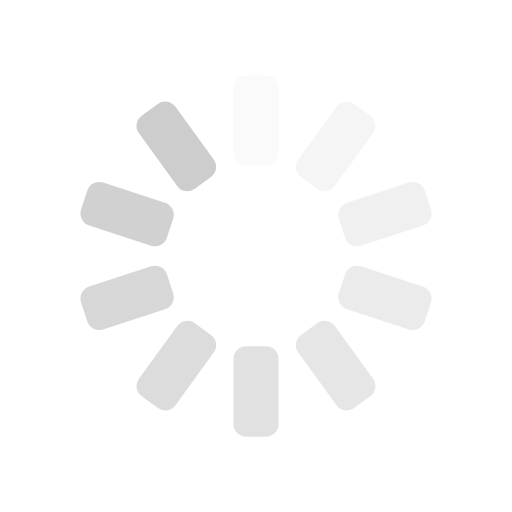
t = 0.00 s
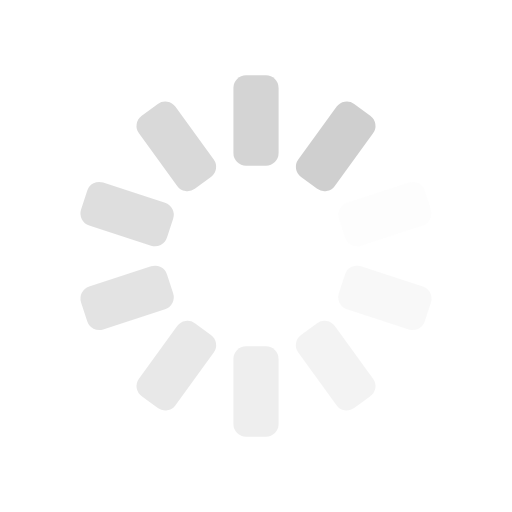
t = 0.22 s
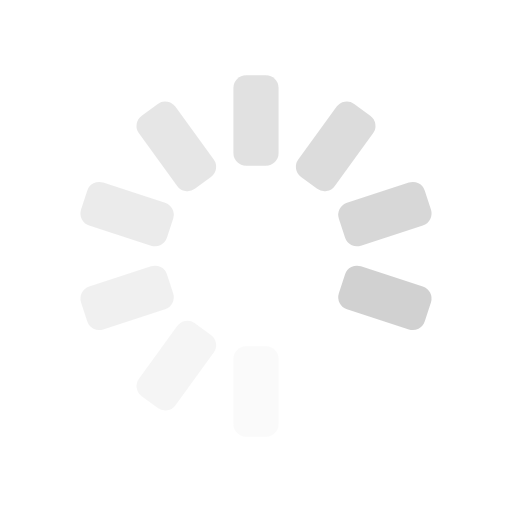
t = 0.43 s
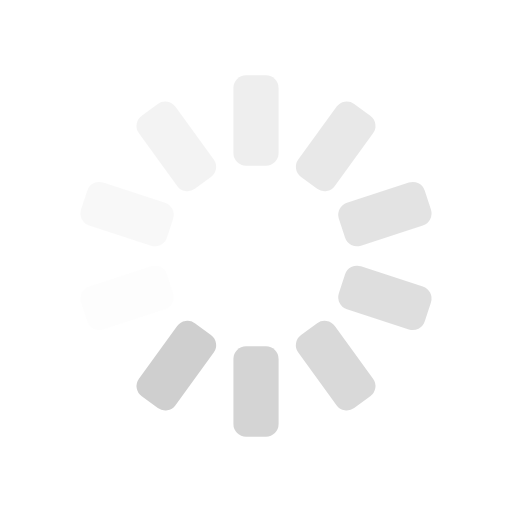
t = 0.65 s

The animated SVG that drew these frames (rendered in a browser with its animation timeline set to each time). Animation: 10 SMIL elements (animate=10); one cycle of 0.86 s, repeats indefinitely.

<svg xmlns="http://www.w3.org/2000/svg" xmlns:xlink="http://www.w3.org/1999/xlink" style="margin:auto;background:transparent;display:block;" width="200px" height="200px" viewBox="33 33 34 34" preserveAspectRatio="xMidYMid">
<g transform="rotate(0 50 50)">
  <rect x="48.5" y="38" rx="0.84" ry="0.84" width="3" height="6" fill="#cdcdcd">
    <animate attributeName="opacity" values="1;0" keyTimes="0;1" dur="0.8620689655172413s" begin="-0.7758620689655171s" repeatCount="indefinite"></animate>
  </rect>
</g><g transform="rotate(36 50 50)">
  <rect x="48.5" y="38" rx="0.84" ry="0.84" width="3" height="6" fill="#cdcdcd">
    <animate attributeName="opacity" values="1;0" keyTimes="0;1" dur="0.8620689655172413s" begin="-0.689655172413793s" repeatCount="indefinite"></animate>
  </rect>
</g><g transform="rotate(72 50 50)">
  <rect x="48.5" y="38" rx="0.84" ry="0.84" width="3" height="6" fill="#cdcdcd">
    <animate attributeName="opacity" values="1;0" keyTimes="0;1" dur="0.8620689655172413s" begin="-0.6034482758620688s" repeatCount="indefinite"></animate>
  </rect>
</g><g transform="rotate(108 50 50)">
  <rect x="48.5" y="38" rx="0.84" ry="0.84" width="3" height="6" fill="#cdcdcd">
    <animate attributeName="opacity" values="1;0" keyTimes="0;1" dur="0.8620689655172413s" begin="-0.5172413793103448s" repeatCount="indefinite"></animate>
  </rect>
</g><g transform="rotate(144 50 50)">
  <rect x="48.5" y="38" rx="0.84" ry="0.84" width="3" height="6" fill="#cdcdcd">
    <animate attributeName="opacity" values="1;0" keyTimes="0;1" dur="0.8620689655172413s" begin="-0.43103448275862066s" repeatCount="indefinite"></animate>
  </rect>
</g><g transform="rotate(180 50 50)">
  <rect x="48.5" y="38" rx="0.84" ry="0.84" width="3" height="6" fill="#cdcdcd">
    <animate attributeName="opacity" values="1;0" keyTimes="0;1" dur="0.8620689655172413s" begin="-0.3448275862068965s" repeatCount="indefinite"></animate>
  </rect>
</g><g transform="rotate(216 50 50)">
  <rect x="48.5" y="38" rx="0.84" ry="0.84" width="3" height="6" fill="#cdcdcd">
    <animate attributeName="opacity" values="1;0" keyTimes="0;1" dur="0.8620689655172413s" begin="-0.2586206896551724s" repeatCount="indefinite"></animate>
  </rect>
</g><g transform="rotate(252 50 50)">
  <rect x="48.5" y="38" rx="0.84" ry="0.84" width="3" height="6" fill="#cdcdcd">
    <animate attributeName="opacity" values="1;0" keyTimes="0;1" dur="0.8620689655172413s" begin="-0.17241379310344826s" repeatCount="indefinite"></animate>
  </rect>
</g><g transform="rotate(288 50 50)">
  <rect x="48.5" y="38" rx="0.84" ry="0.84" width="3" height="6" fill="#cdcdcd">
    <animate attributeName="opacity" values="1;0" keyTimes="0;1" dur="0.8620689655172413s" begin="-0.08620689655172413s" repeatCount="indefinite"></animate>
  </rect>
</g><g transform="rotate(324 50 50)">
  <rect x="48.5" y="38" rx="0.84" ry="0.84" width="3" height="6" fill="#cdcdcd">
    <animate attributeName="opacity" values="1;0" keyTimes="0;1" dur="0.8620689655172413s" begin="0s" repeatCount="indefinite"></animate>
  </rect>
</g>
</svg>
